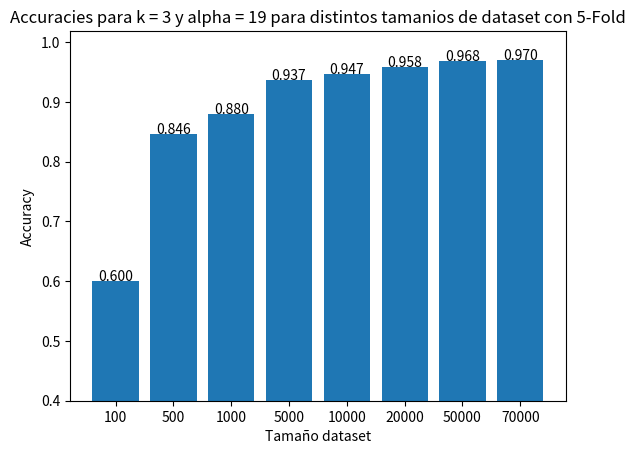

This chart was generated by the following Python code:
import matplotlib.pyplot as plt

cant_imagenes = [100, 500, 1000, 5000, 10000, 20000, 50000, 70000]
resultados = [0.6,
 0.8460000000000001,
 0.8799999999999999,
 0.9369999999999999,
 0.9468,
 0.9584499999999998,
 0.9681599999999999,
 0.9701142857142857]


plt.bar(['100', '500', '1000', '5000', '10000', '20000', '50000', '70000'], resultados)
plt.ylim(0.4)
plt.ylabel('Accuracy')
plt.xlabel('Tamaño dataset')
plt.title(f'Accuracies para k = 3 y alpha = 19 para distintos tamanios de dataset con 5-Fold')
for i in range(8):
    plt.text(i, resultados[i], format(resultados[i], '.3f') , ha = 'center')
plt.show()